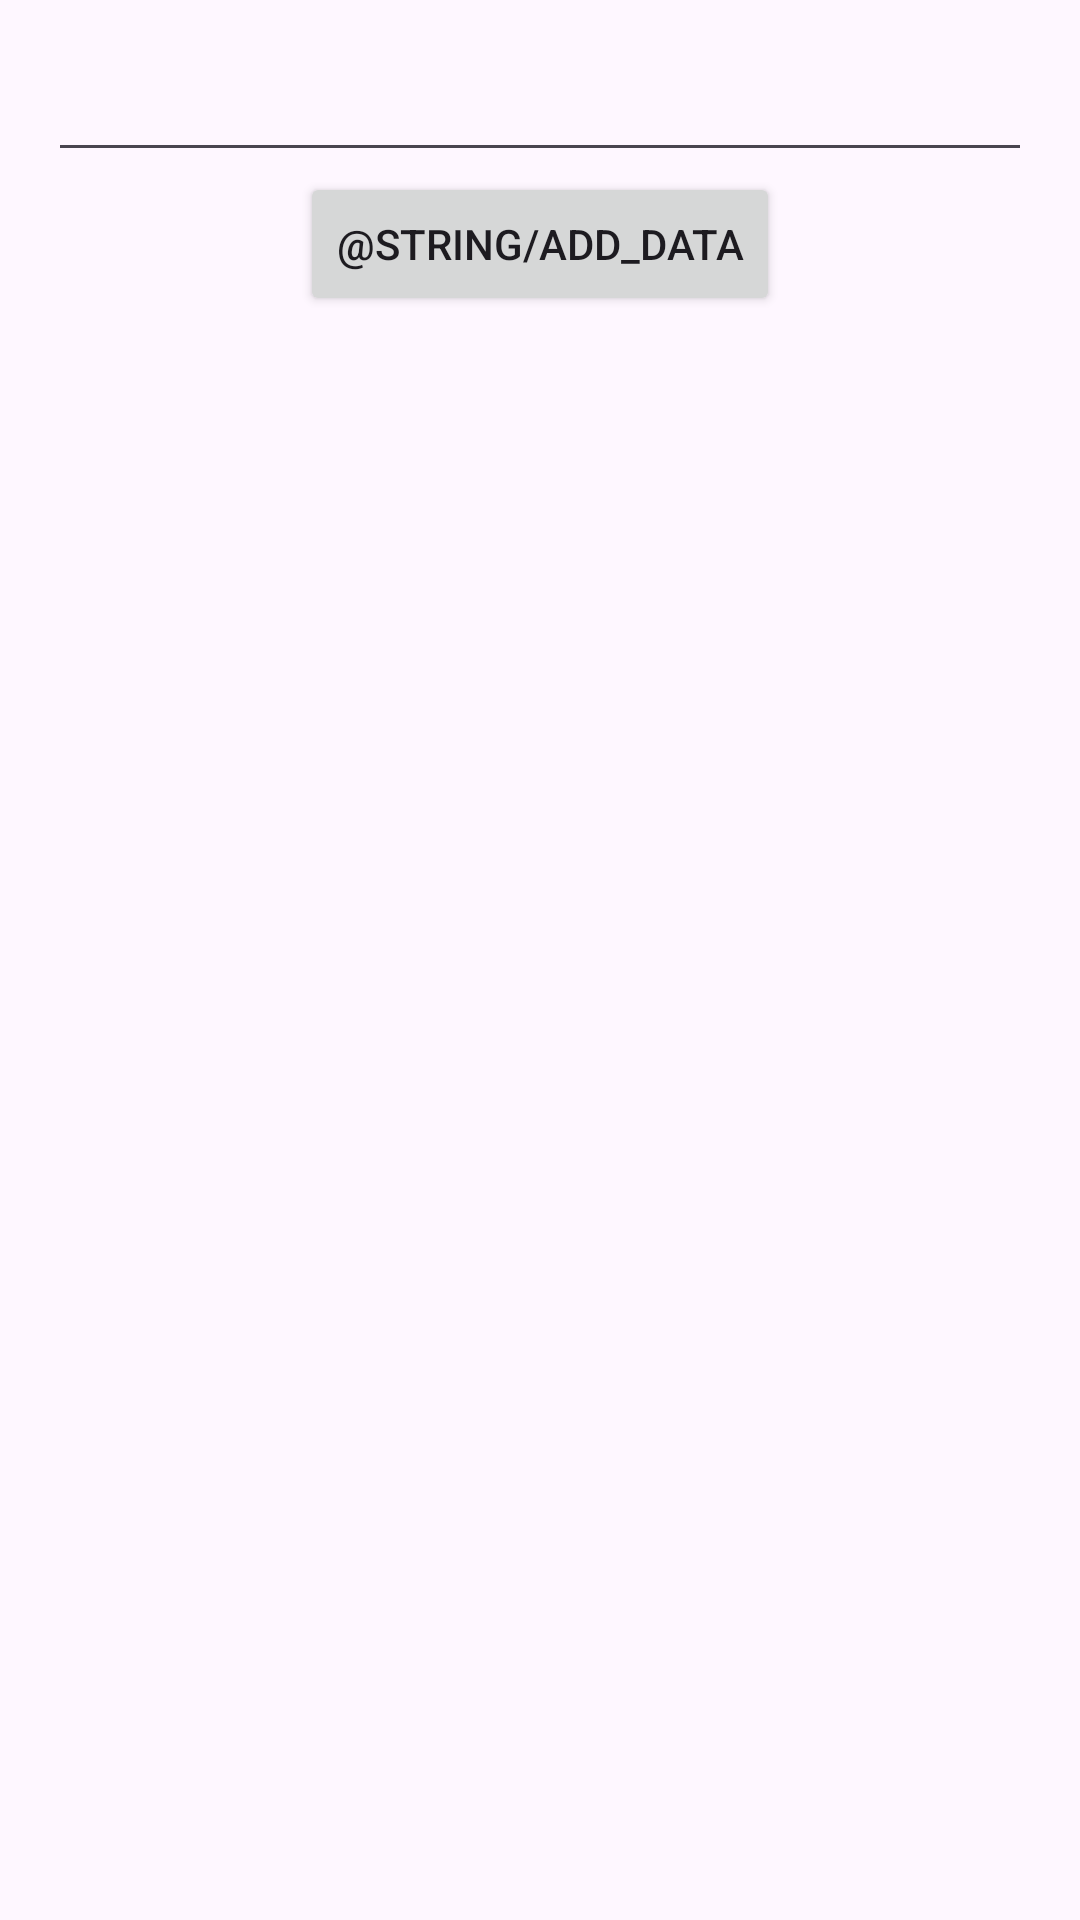

Layout XML and referenced resources for this Android screen:
<!-- AndroidManifest.xml: application theme Theme.OnlineMovies -->
<!-- res/layout/activity_main.xml -->
<?xml version="1.0" encoding="utf-8"?>
<androidx.constraintlayout.widget.ConstraintLayout xmlns:android="http://schemas.android.com/apk/res/android"
    xmlns:app="http://schemas.android.com/apk/res-auto"
    xmlns:tools="http://schemas.android.com/tools"
    android:layout_width="match_parent"
    android:layout_height="match_parent"
    tools:context=".MainActivity">


    <EditText
        android:id="@+id/editText"
        android:layout_width="0dp"
        android:layout_height="wrap_content"
        android:layout_marginTop="16dp"
        android:layout_marginHorizontal="16dp"
        app:layout_constraintTop_toTopOf="parent"
        app:layout_constraintEnd_toEndOf="parent"
        app:layout_constraintStart_toStartOf="parent"/>


    <Button
        android:id="@+id/add_btn"
        android:layout_width="wrap_content"
        android:layout_height="wrap_content"
        android:text="@string/add_data"
        app:layout_constraintEnd_toEndOf="parent"
        app:layout_constraintStart_toStartOf="parent"
        app:layout_constraintTop_toBottomOf="@id/editText"/>


    <androidx.recyclerview.widget.RecyclerView
        android:id="@+id/recyclerViewList"
        android:layout_width="0dp"
        android:layout_height="0dp"
        app:layout_constraintBottom_toBottomOf="parent"
        app:layout_constraintTop_toBottomOf="@id/add_btn"
        app:layout_constraintStart_toStartOf="parent"
        app:layout_constraintEnd_toEndOf="parent"/>

    <Button
        android:id="@+id/click"
        android:layout_width="wrap_content"
        android:layout_height="wrap_content"
        android:text="click"
        android:visibility="gone"
        app:layout_constraintBottom_toBottomOf="parent"
        app:layout_constraintEnd_toEndOf="parent"
        app:layout_constraintStart_toStartOf="parent" />



    <androidx.recyclerview.widget.RecyclerView
        android:id="@+id/rv_movies"
        android:layout_width="0dp"
        android:layout_height="0dp"
        android:layout_margin="8dp"
        android:visibility="gone"
        app:layout_constraintStart_toStartOf="parent"
        app:layout_constraintEnd_toEndOf="parent"
        app:layout_constraintTop_toTopOf="parent"
        app:layout_constraintBottom_toBottomOf="parent"
        tools:listitem="@layout/movie_layout"/>

    <Button
        android:id="@+id/button"
        android:layout_width="wrap_content"
        android:layout_height="wrap_content"
        android:text="Button"
        android:visibility="gone"
        app:layout_constraintBottom_toBottomOf="parent"
        app:layout_constraintEnd_toEndOf="parent"
        app:layout_constraintStart_toStartOf="parent"
        app:layout_constraintTop_toBottomOf="@+id/click" />

</androidx.constraintlayout.widget.ConstraintLayout>
<!-- res/layout/movie_layout.xml (included above) -->
<?xml version="1.0" encoding="utf-8"?>
<androidx.constraintlayout.widget.ConstraintLayout xmlns:android="http://schemas.android.com/apk/res/android"
    android:layout_width="match_parent"
    android:layout_height="match_parent"
    xmlns:app="http://schemas.android.com/apk/res-auto">

    <ImageView
        android:id="@+id/movieImage"
        android:layout_width="200dp"
        android:layout_height="200dp"
        app:layout_constraintStart_toStartOf="parent"
        app:layout_constraintTop_toTopOf="parent"
        app:layout_constraintEnd_toEndOf="parent"
        android:scaleType="fitCenter"
        />

    <TextView
        android:id="@+id/movieName"
        android:layout_width="wrap_content"
        android:layout_height="wrap_content"
        app:layout_constraintStart_toStartOf="parent"
        app:layout_constraintEnd_toEndOf="parent"
        app:layout_constraintTop_toBottomOf="@id/movieImage"
        android:textSize="18sp"
        android:textAlignment="center"
        android:textColor="@color/black"
        android:textStyle="bold"
        android:layout_marginTop="5dp"/>

</androidx.constraintlayout.widget.ConstraintLayout>
<!-- resources referenced by this layout -->
<resources>
  <style name="Theme.OnlineMovies" parent="Base.Theme.OnlineMovies" />
  <style name="Base.Theme.OnlineMovies" parent="Theme.Material3.DayNight.NoActionBar">
          
          
      </style>
  <!-- not gathered from this repository: default colours our renderer supplied (Android Studio template values) -->
  <color name="black">#FF000000</color>
</resources>
